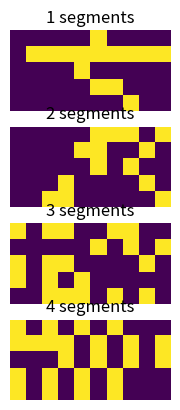
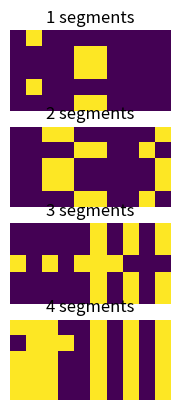

Source code (Python) for these figures, in order:
import matplotlib.pyplot as plt
import numpy as np


class DataGenerator:
    """
    DataGenerator object.
    """

    @staticmethod
    def generate_data_2D(n, height_range, width_range, noise, size, num_classes=4, center=True):
        """
        Static method for generating 2D data given image defining parameters.
        :param n: Size of the nxn background of the image
        :param height_range: Tuple indicating (min, max) height of object in image
        :param width_range: Tuple indicating (min, max) width of object in image
        :param noise: Floating number between 0 and 1 indicating amount of noise.
        :param size: Size of the dataset to be generated.
        :param num_classes: The number of classes. 1, 2, 3 or 4.
        :param center: True if object should be centered in image, False otherwise.
        :return: DataSet object.
        """

        dataset = DataSet(2)
        per_class = int(size / num_classes)
        rest_class = int(size % num_classes)

        for c in range(num_classes):
            for _ in range(per_class):
                height = np.random.randint(height_range[0], height_range[1] + 1)
                width = np.random.randint(width_range[0], width_range[1] + 1)
                base = Image2D.create_base(Image2D.get_figure_type(c), height, width)

                figure_type = Image2D.get_figure_type(c)
                if np.random.uniform() < 0.7 and figure_type != "vertical bars":
                    base.rotate_90()
                base.add_background(n, center)
                base.add_noise(noise)
                dataset.add(base)

        for r in range(rest_class):
            height = np.random.randint(height_range[0], height_range[1] + 1)
            width = np.random.randint(width_range[0], width_range[1] + 1)
            figure_type = Image2D.get_figure_type(r % num_classes)
            base = Image2D.create_base(figure_type, height, width)
            base.add_noise(noise)
            if np.random.uniform() < 0.7 and figure_type != "vertical bars":
                base.rotate_90()
            base.add_background(n, center)
            dataset.add(base)

        return dataset

    @staticmethod
    def generate_data_1D(n, size, num_classes=4):
        """
        Static method for generating 1D data given image defining parameters.
        :param n: Length of 1D images.
        :param size: Size of the dataset to be generated.
        :param num_classes: Indicates the number of different classes.
        :return: DataSet object.
        """
        dataset = DataSet(1)
        per_class = int(size / num_classes)
        rest_class = int(size % num_classes)

        for c in range(num_classes):
            for _ in range(per_class):
                base = Image1D.create_base(c + 1, n)
                dataset.add(base)

        for r in range(rest_class):
            base = Image1D.create_base((r % num_classes) + 1, n)
            dataset.add(base)

        return dataset


class DataSet:
    """
    Class for data sets.
    """

    def __init__(self, dimensions):
        """
        Initializes variables to default values.
        :param dimensions: Dimension of the images in the dataset.
        """

        self.data_dict = {}
        self.size = 0
        self.dimensions = dimensions

    def add(self, image):
        """
        Adds an image to the data set.
        :param image: Image object.
        :return: None
        """
        image_class = image.get_label()
        if not self.data_dict.get(image_class, False):
            self.data_dict[image_class] = []
            self.data_dict[image_class].append(image)
        else:
            self.data_dict[image_class].append(image)

        self.size += 1

    def add_multiple(self, images):
        """
        Adds multiple images to the dataset.
        :param images: List of Image objects.
        :return: None
        """
        for image in images:
            self.add(image)

    def flatten_1D(self, one_hot=True):
        """
        Flattens the DataSet object to numpy arrays. Flattens to 1 dimension.
        :param one_hot: True if targets should be one hot.
        :return: Two numpy arrays, one for the flattened images and one for the targets/labels.
        """

        flat_data = []
        labels = []
        num_classes = len(self.data_dict.keys())

        for c in self.data_dict:
            class_list = self.data_dict[c]
            for image in class_list:
                flat_data.append(image.to_1d())
                if one_hot:
                    one_hot_vector = [0 for _ in range(num_classes)]
                    i = image.get_label()
                    if self.dimensions == 1:
                        i -= 1
                    one_hot_vector[i] = 1
                    labels.append(one_hot_vector)
                else:
                    labels.append([image.get_label()])

        return np.array(flat_data), np.array(labels)

    def flatten_2D(self, one_hot=True):
        """
        Flattens the DataSet object to numpy arrays. Keeps 2 dimensions.
        :param one_hot: True if targets should be one hot.
        :return: Two numpy arrays, one for the flattened images and one for the targets/labels.
        """

        if self.dimensions == 1:
            raise ValueError("Cannot flatten a 1D dataset to 2D.")

        flat_data = []
        labels = []
        num_classes = len(self.data_dict.keys())

        for c in self.data_dict:
            class_list = self.data_dict[c]
            for image in class_list:
                flat_data.append(image.flat)
                if one_hot:
                    one_hot_vector = [0 for _ in range(num_classes)]
                    one_hot_vector[image.get_label()] = 1
                    labels.append(one_hot_vector)
                else:
                    labels.append([image.get_label()])

        return np.array(flat_data), np.array(labels)

    def split(self, train_size=0.7, test_size=0.1, val_size=0.2):
        """
        Splits the DataSet object into training, testing and validation sets.
        :param train_size: Size of training set.
        :param test_size: Size of test set.
        :param val_size:  Size of validation set,
        :return: Three DataSet objects corresponding to training, testing and validation.
        """
        num_classes = len(self.data_dict.keys())

        dimensions = self.dimensions
        training = DataSet(dimensions)
        testing = DataSet(dimensions)
        validation = DataSet(dimensions)
        for i in range(num_classes):
            if dimensions == 1:
                i += 1
            num_each_train = int(np.ceil(len(self.data_dict[i]) * train_size))
            num_each_val = int(np.ceil(len(self.data_dict[i]) * val_size))

            training.add_multiple(self.data_dict[i][:num_each_train])
            validation.add_multiple(self.data_dict[i][num_each_train:num_each_train + num_each_val])
            testing.add_multiple(self.data_dict[i][num_each_train + num_each_val:])

        return training, testing, validation

    def visualize(self, num=10, ncols=5):
        """
        Method for visualizing the DataSet object.
        :param num: Number of images to display.
        :param ncols: Number of images per row.
        :return: None
        """
        fig = plt.figure()
        if self.dimensions == 2:
            nrows = int(np.ceil(num / ncols))
            num_classes = len(self.data_dict.keys())
            for i in range(num):
                c = i % num_classes
                image = np.random.choice(self.data_dict[c])

                a = fig.add_subplot(nrows, ncols, i + 1)
                a.axis('off')
                imgplot = plt.imshow(image.flat)
                a.set_title(image.get_figure())
        elif self.dimensions == 1:
            num_classes = len(self.data_dict.keys())
            nrows = int(np.ceil(num / num_classes))
            for c in range(num_classes):
                class_images = []
                for r in range(nrows):
                    image = np.random.choice(self.data_dict[c + 1])
                    class_images.append(image.flat)
                a = fig.add_subplot(num_classes, 1, c + 1)
                a.axis('off')
                imgplot = plt.imshow(class_images)
                a.set_title("{c} segments".format(c=c + 1))
        fig.show()


class Image1D:
    """
    Class for 1D images.
    """

    def __init__(self, flat, figure):
        """
        Initializes variables.
        :param flat: 1D Numpy representation of the image.
        :param figure: Integer indicating figure type.
        """
        self.figure = figure
        self.label = figure
        self.flat = np.array(flat)

    def to_1d(self):
        """
        :return: 1D Numpy array representation of the image.
        """
        return self.flat

    def get_label(self):
        """
        :return: Integer indicating class.
        """
        return self.label

    def get_figure(self):
        """
        :return: Integer indicating class.
        """
        return self.figure

    def add_noise(self, noise):
        """
        Method that adds noise to the image given noise parameter.
        :param noise: Float between 0 and 1.
        :return: None
        """
        size = self.flat.size
        noise = int(np.ceil(size * noise))
        for _ in range(noise):
            i = np.random.randint(0, self.flat.shape[0])
            self.flat[i] = 1 if self.flat[i] == 0 else 0

    def rotate_90(self):
        """Rotates the image by 90 degrees."""
        self.flat = np.rot90(self.flat)

    @staticmethod
    def create_base(base_type, width):
        """
        Static method for creating 1D base case.
        :param base_type: Number of segments.
        :param width: width of image (i.e. number of pixels).
        :return: Image1D object.
        """
        base = np.zeros(width)

        min_holes = base_type - 1
        min_filled = base_type
        min_start = 0
        max_start = width - min_holes - min_filled
        for _ in range(base_type):
            start = np.random.randint(min_start, max_start + 1)
            end = np.random.randint(start, max_start + 1)
            base[start:end + 1] = 1
            min_holes -= 1
            min_filled -= 1
            width = len(base[end + 2:])
            min_start = end + 2
            max_start = width - min_holes - min_filled + min_start
        reverse = np.random.uniform()
        if reverse >= 0.5:
            base = np.flip(base)
        return Image1D(base, base_type)


class Image2D:
    """
    Class for 2D images.
    """
    class_dict = {
        "vertical bars": 0,
        "circle": 1,
        "rectangle": 2,
        "cross": 3,
    }

    def __init__(self, flat, figure):
        """
        Initializes variables.
        :param flat: 2D Numpy representation of the image.
        :param figure: String indicating figure type.
        """
        self.figure = figure
        self.label = Image2D.class_dict[figure]
        self.flat = np.array(flat)

    @staticmethod
    def get_figure_type(c):
        """
        :param c: Integer indicating class.
        :return: String representation of the class.
        """
        return list(Image2D.class_dict.keys())[list(Image2D.class_dict.values()).index(c)]

    def to_1d(self):
        """
        :return: 1D Numpy array representation of the image.
        """
        return np.reshape(self.flat, (-1,))

    def get_label(self):
        """
        :return: Integer indicating class.
        """
        return self.label

    def get_figure(self):
        """
        :return: String indicating class.
        """
        return self.figure

    @staticmethod
    def create_base(base_type, height, width):
        """
        Creates a base image object without the background.
        :param base_type: Figure type, i.e. 'circle', 'rectangle' etc.
        :param height: Height of the figure.
        :param width: Width of the figure.
        :return: Image2D object.
        """
        base = np.zeros((height, width))

        if base_type == "vertical bars":
            num_bars = int(height / 5)
            num_bars = 1 if num_bars == 0 else num_bars
            for k in range(num_bars):
                i = np.random.randint(0, height)
                base[i, :] = 1

        elif base_type == "circle":
            height = min(height, width)
            width = height
            base = np.zeros((height, width))
            r1 = (height - 1) / 2
            r2 = (width - 1) / 2
            step = 1 if height >= 20 else 5
            for angle in range(0, 360, step):
                i = r1 * np.cos(np.radians(angle)) + np.floor(height / 2)
                j = r2 * np.sin(np.radians(angle)) + np.floor(width / 2)
                base[int(i), int(j)] = 1

        elif base_type == "rectangle":
            base[:, [0, -1]] = 1
            base[[0, -1], :] = 1

        elif base_type == "cross":
            h = int(np.ceil(height / 2 - 1))
            w = int(np.ceil(width / 2 - 1))

            for i in range(height):
                if i == h:
                    for j in range(width):
                        base[i, j] = 1
                else:
                    base[i, w] = 1
        base = Image2D(base, figure=base_type)
        return base

    def add_noise(self, noise):
        """
        Method that adds noise to the image given noise parameter.
        :param noise: Float between 0 and 1.
        :return: None
        """
        size = self.flat.size
        noise = int(np.ceil(size * noise))
        for _ in range(noise):
            i = np.random.randint(0, self.flat.shape[0])
            j = np.random.randint(0, self.flat.shape[1])
            self.flat[i, j] = 1 if self.flat[i, j] == 0 else 0

    def rotate_90(self):
        """Rotates the image by 90 degrees."""
        self.flat = np.rot90(self.flat)

    def add_background(self, n, center=True):
        """
        Adds a background to the image.
        :param n: Integer indicating size (nxn).
        :param center: True if the image/object should be centered on the background, False otherwise.
        :return: None
        """
        if n < self.flat.shape[0] or n < self.flat.shape[1]:
            raise ValueError("The size of the nxn background cannot be smaller than figure")
        choice = np.random.choice(['upper left', 'upper right', "down left", "down right", "center"])
        if center or choice == "center":
            rows = int((n - self.flat.shape[0]) / 2)
            rest_rows = int((n - self.flat.shape[0]) % 2)
            columns = int((n - self.flat.shape[1]) / 2)
            rest_columns = int((n - self.flat.shape[1]) % 2)
            self.flat = np.pad(self.flat, ((rows, rows + rest_rows), (columns, columns + rest_columns)), 'constant',
                               constant_values=0)
        else:
            rows = n - self.flat.shape[0]
            columns = n - self.flat.shape[1]
            if choice == 'upper left':
                self.flat = np.pad(self.flat, ((0, rows), (0, columns)), 'constant',
                                   constant_values=0)
            elif choice == 'upper right':
                self.flat = np.pad(self.flat, ((0, rows), (columns, 0)), 'constant',
                                   constant_values=0)
            elif choice == 'down left':
                self.flat = np.pad(self.flat, ((rows, 0), (0, columns)), 'constant',
                                   constant_values=0)
            elif choice == 'down right':
                self.flat = np.pad(self.flat, ((rows, 0), (columns, 0)), 'constant',
                                   constant_values=0)


if __name__ == "__main__":
    '''
    base1 = Image1D.create_base(1, 100)
    print(base1.flat)
    '''
    dataset = DataGenerator.generate_data_1D(10, 100)
    dataset.visualize(20)
    train, val, test = dataset.split(train_size=0.7, test_size=0.1, val_size=0.2)
    val.visualize(20)
